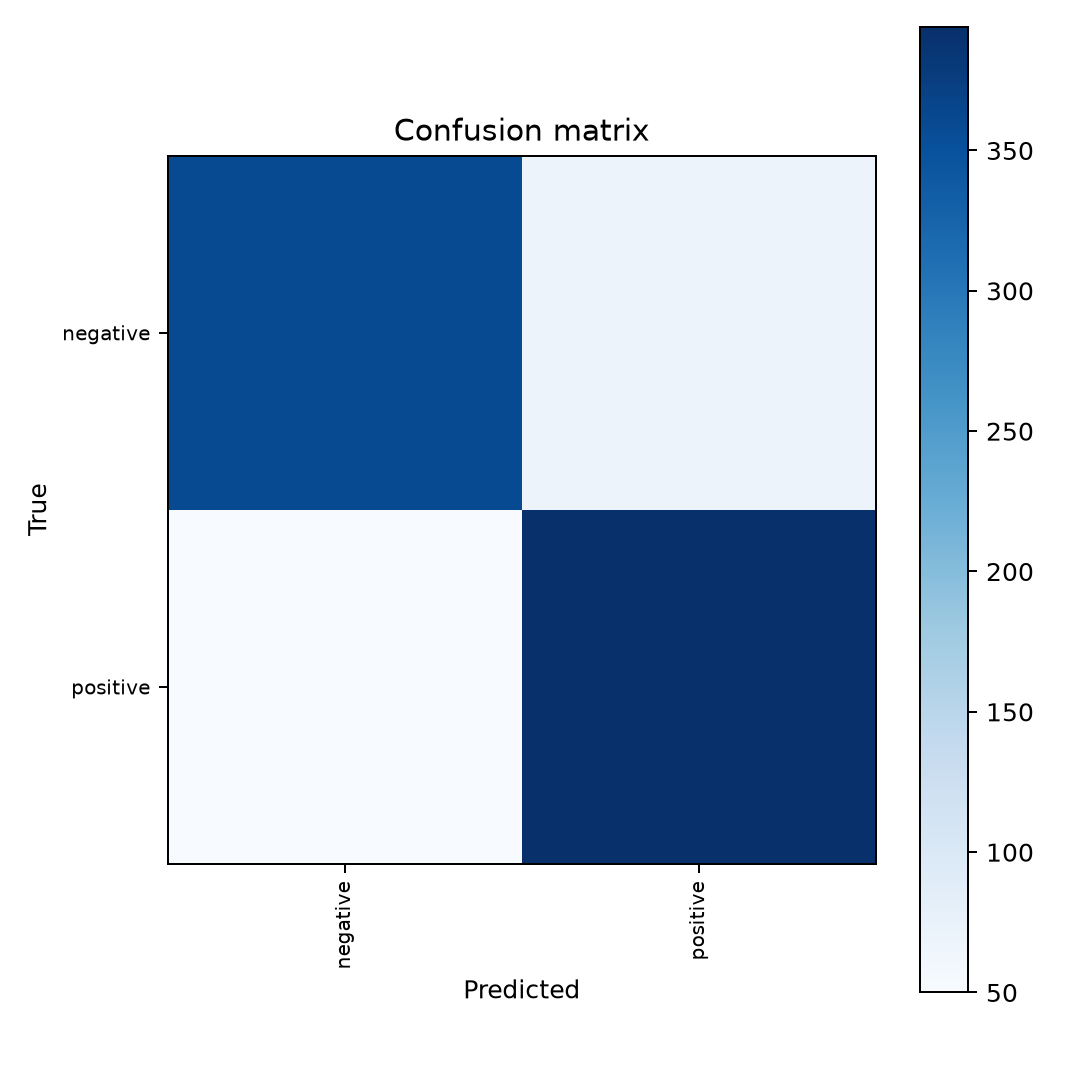

The data file committed next to this chart (first rows):
, negative, positive
negative, 359, 69
positive, 50, 394
